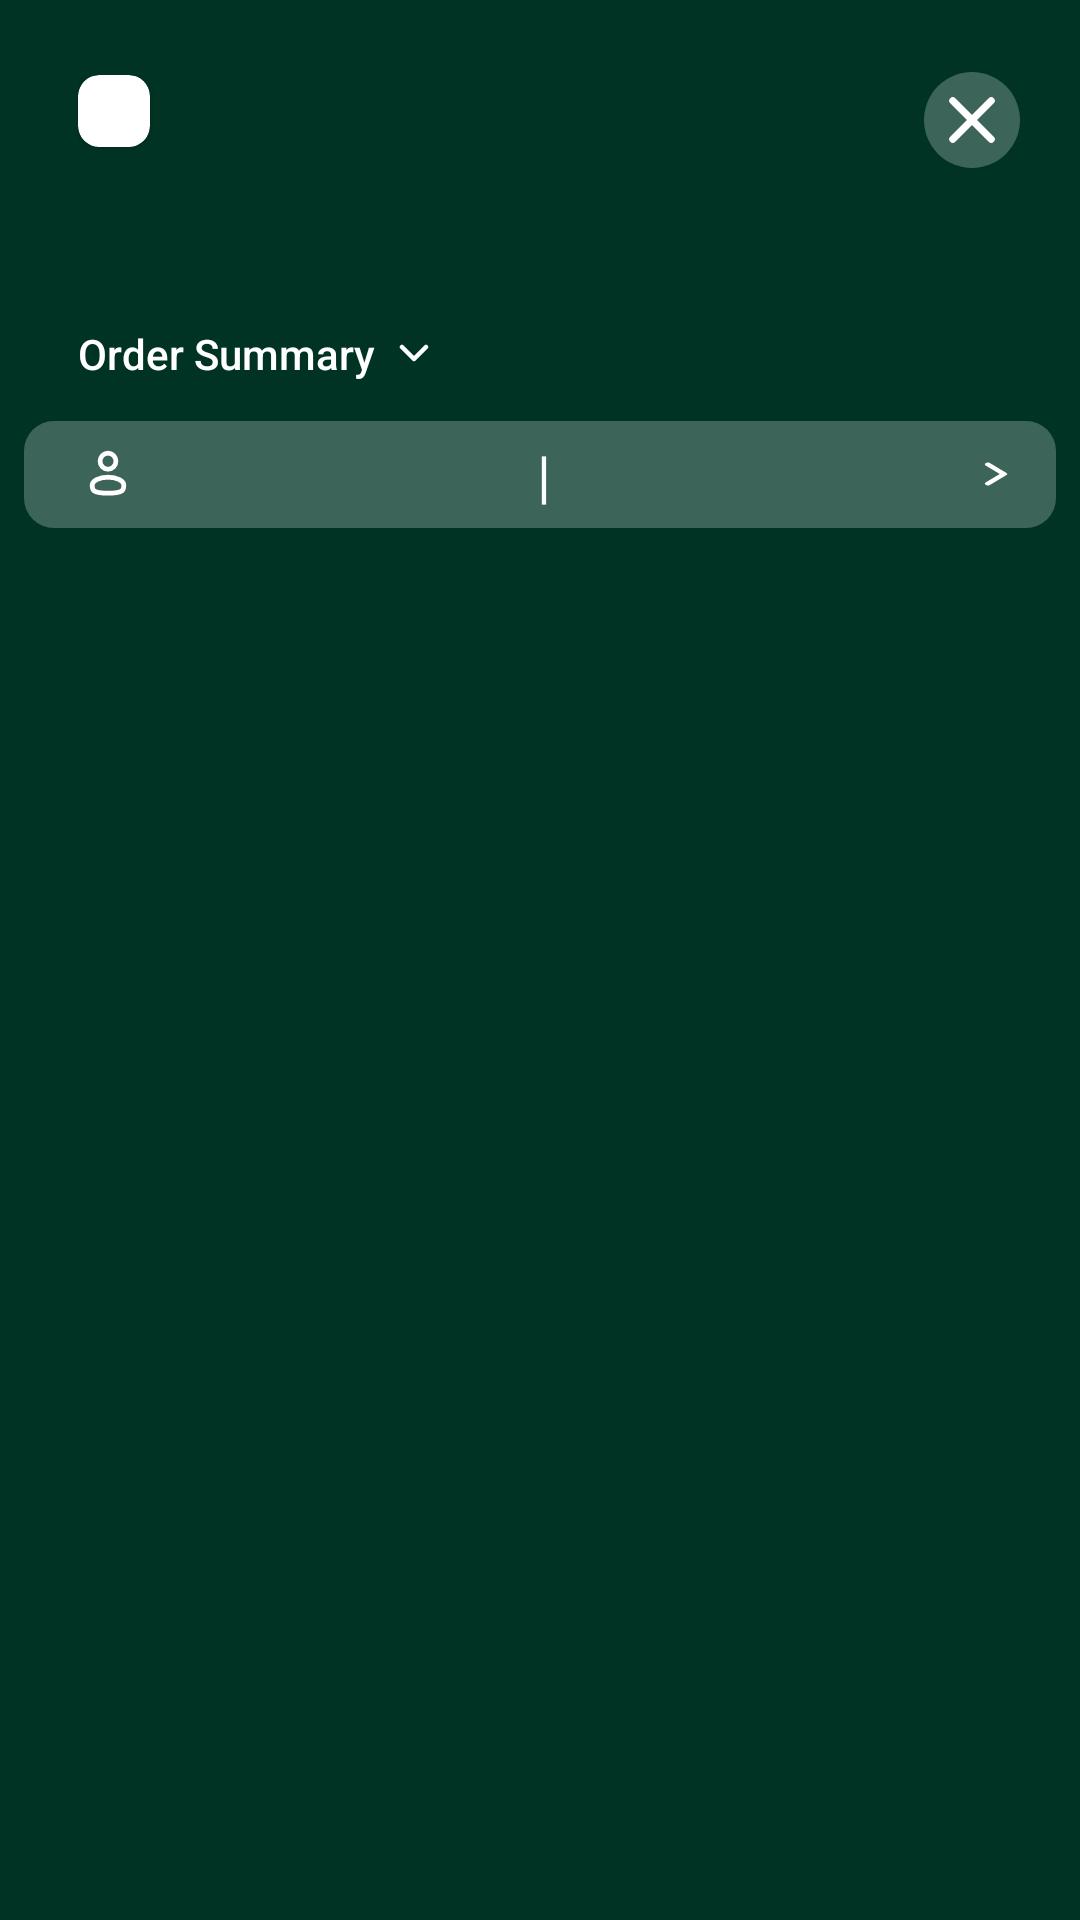

Layout XML and referenced resources for this Android screen:
<!-- AndroidManifest.xml: fallback theme Theme.MaterialComponents.DayNight.NoActionBar -->
<!-- res/layout/header_layout.xml -->
<?xml version="1.0" encoding="utf-8"?>
<androidx.constraintlayout.widget.ConstraintLayout xmlns:android="http://schemas.android.com/apk/res/android"
    xmlns:app="http://schemas.android.com/apk/res-auto"
    xmlns:tools="http://schemas.android.com/tools"
    android:id="@+id/header_layout_parent"
    android:layout_width="match_parent"
    android:layout_height="wrap_content"
    android:background="@color/colorPrimary"
    android:paddingBottom="13dp">

    <ImageView
        android:id="@+id/cancel_btn_process"
        android:layout_width="32dp"
        android:layout_height="32dp"
        android:layout_marginTop="24dp"
        android:layout_marginEnd="20dp"
        android:background="@drawable/circle_background"
        android:clickable="true"
        android:contentDescription="@string/cancel"
        android:padding="8dp"
        android:src="@drawable/ic_cancel_close"
        app:layout_constraintEnd_toEndOf="parent"
        app:layout_constraintTop_toTopOf="parent" />

    <LinearLayout
        android:id="@+id/merchant_info_title"
        android:layout_width="0dp"
        android:layout_height="wrap_content"
        android:layout_marginStart="26dp"
        android:layout_marginTop="25dp"
        android:layout_marginEnd="8dp"
        android:orientation="horizontal"
        app:layout_constraintEnd_toStartOf="@id/cancel_btn_process"
        app:layout_constraintStart_toStartOf="parent"
        app:layout_constraintTop_toTopOf="parent">

        <androidx.cardview.widget.CardView
            android:id="@+id/merchant_logo_cardview"
            android:layout_width="24dp"
            android:layout_height="24dp"
            app:cardCornerRadius="7dp">

            <ImageView
                android:id="@+id/merchant_logo_img"
                android:layout_width="match_parent"
                android:layout_height="match_parent"
                android:importantForAccessibility="no"
                android:scaleType="fitCenter" />

        </androidx.cardview.widget.CardView>

        <TextView
            android:id="@+id/merchant_name_title"
            android:layout_width="match_parent"
            android:layout_height="wrap_content"
            android:layout_marginLeft="14dp"
            android:layout_marginRight="14dp"
            android:ellipsize="end"
            android:fontFamily="sans-serif-medium"
            android:singleLine="true"
            android:textColor="@color/white"
            android:textSize="20sp" />

    </LinearLayout>


    <TextView
        android:id="@+id/txt_amount"
        android:layout_width="wrap_content"
        android:layout_height="wrap_content"
        android:layout_marginStart="26dp"
        android:layout_marginTop="12dp"
        tools:text="$ 95000.00"
        android:textColor="@color/white"
        android:textSize="30sp"
        android:textStyle="bold"
        app:layout_constraintStart_toStartOf="parent"
        app:layout_constraintTop_toBottomOf="@id/merchant_info_title" />

    <TextView
        android:id="@+id/amount_strike"
        android:layout_width="wrap_content"
        android:layout_height="wrap_content"
        android:layout_marginStart="8dp"
        android:fontFamily="sans-serif-medium"
        tools:text="$ 95000.00"
        android:textColor="@color/white"
        android:visibility="visible"
        app:layout_constraintBottom_toBottomOf="@+id/txt_amount"
        app:layout_constraintLeft_toRightOf="@+id/txt_amount"
        app:layout_constraintTop_toTopOf="@+id/txt_amount" />


    <TextView
        android:id="@+id/order_summary"
        android:layout_width="wrap_content"
        android:layout_height="wrap_content"
        android:layout_marginStart="26dp"
        android:layout_marginTop="4dp"
        android:drawablePadding="8dp"
        android:fontFamily="sans-serif-medium"
        android:text="@string/order_summary"
        android:textColor="@color/white"
        android:textSize="14sp"
        app:drawableEndCompat="@drawable/ic_chevron_bottom"
        app:layout_constraintStart_toStartOf="parent"
        app:layout_constraintTop_toBottomOf="@id/txt_amount" />


    <LinearLayout
        android:id="@+id/contact_details_layout"
        android:layout_width="match_parent"
        android:layout_height="wrap_content"
        android:layout_marginHorizontal="8dp"
        android:layout_marginTop="13dp"
        android:background="@drawable/contact_details_backgorund"
        android:orientation="horizontal"
        android:paddingStart="16dp"
        android:paddingEnd="8dp"
        app:layout_constraintEnd_toEndOf="parent"
        app:layout_constraintStart_toStartOf="parent"
        app:layout_constraintTop_toBottomOf="@id/order_summary">

        <ImageView
            android:id="@+id/img_profile"
            android:layout_width="24dp"
            android:layout_height="24dp"
            android:layout_gravity="center_vertical"
            android:layout_marginEnd="8dp"
            android:importantForAccessibility="no"
            android:padding="4dp"
            android:src="@drawable/ic_user_profile" />

        <TextView
            android:id="@+id/txt_customer_id"
            android:layout_width="0dp"
            android:layout_height="wrap_content"
            android:layout_gravity="center"
            android:layout_weight="1"
            android:fontFamily="sans-serif-medium"
            android:textColor="@color/white"
            android:textSize="15sp"
            android:visibility="visible" />

        <TextView
            android:id="@+id/seperator"
            android:layout_width="wrap_content"
            android:layout_height="wrap_content"
            android:layout_gravity="center"
            android:layout_marginTop="5dp"
            android:layout_marginEnd="5dp"
            android:layout_marginBottom="5dp"
            android:text="@string/contact_detail_divider"
            android:textColor="@color/white"
            android:textSize="19sp"
            android:visibility="visible" />

        <TextView
            android:id="@+id/txt_customer_email"
            android:layout_width="0dp"
            android:layout_height="wrap_content"
            android:layout_gravity="center"
            android:layout_weight="1"
            android:ellipsize="end"
            android:fontFamily="sans-serif-medium"
            android:maxLines="1"
            android:singleLine="true"
            android:textColor="@color/white"
            android:textSize="15sp"
            android:visibility="visible" />

        <ImageView
            android:id="@+id/img_edit"
            android:layout_width="24dp"
            android:layout_height="24dp"
            android:layout_gravity="center_vertical"
            android:layout_marginStart="8dp"
            android:importantForAccessibility="no"
            android:padding="8dp"
            android:scaleType="fitXY"
            android:src="@drawable/ic_chevron_white"
            android:visibility="visible" />
    </LinearLayout>


    <TextView
        android:id="@+id/convenience_fees_message"
        android:layout_width="match_parent"
        android:layout_height="wrap_content"
        android:layout_marginHorizontal="16dp"
        android:layout_marginTop="8dp"
        android:drawableStart="@drawable/ic_info_icon"
        android:drawablePadding="8dp"
        android:drawableTint="@color/grey_99FFFFFF"
        android:fontFamily="sans-serif-medium"
        android:text="@string/a_convenience_fee_may_be_added_based_on_your_selected_payment_method"
        android:textColor="@color/grey_99FFFFFF"
        android:textFontWeight="500"
        android:textSize="13sp"
        android:visibility="gone"
        app:layout_constraintTop_toBottomOf="@id/contact_details_layout" />

</androidx.constraintlayout.widget.ConstraintLayout>
<!-- resources referenced by this layout -->
<resources>
  <color name="colorPrimary">#003323</color>
  <color name="grey_99FFFFFF">#99FFFFFF</color>
  <color name="white">#FFFFFF</color>
  <!-- drawable circle_background (drawable) -->
  <?xml version="1.0" encoding="utf-8"?>
  <shape xmlns:android="http://schemas.android.com/apk/res/android"
      android:shape="oval">
      <size
          android:width="24dp"
          android:height="24dp" />
      <solid android:color="@color/white_24_opactiy" /> </shape>
  <!-- drawable contact_details_backgorund (drawable) -->
  <?xml version="1.0" encoding="utf-8"?>
  <shape xmlns:android="http://schemas.android.com/apk/res/android"
      android:shape="rectangle">
      <corners
          android:radius="10dp" />
      <size
          android:width="24dp"
          android:height="24dp" />
      <solid android:color="@color/white_24_opactiy" /> </shape>
  <!-- drawable ic_cancel_close (drawable) -->
  <vector xmlns:android="http://schemas.android.com/apk/res/android"
      android:width="10dp"
      android:height="10dp"
      android:viewportWidth="10"
      android:viewportHeight="10">
    <path
        android:pathData="M9,1L1,9"
        android:strokeLineJoin="round"
        android:strokeWidth="1.5"
        android:fillColor="#00000000"
        android:strokeColor="#ffffff"
        android:strokeLineCap="round"/>
    <path
        android:pathData="M9,9L1,1"
        android:strokeLineJoin="round"
        android:strokeWidth="1.5"
        android:fillColor="#00000000"
        android:strokeColor="#ffffff"
        android:strokeLineCap="round"/>
  </vector>
  <!-- drawable ic_chevron_bottom (drawable) -->
  <vector xmlns:android="http://schemas.android.com/apk/res/android"
      android:width="10dp"
      android:height="6dp"
      android:viewportWidth="10"
      android:viewportHeight="6">
    <path
        android:pathData="M1,1L5,5L9,1"
        android:strokeLineJoin="round"
        android:strokeWidth="1.5"
        android:fillColor="#00000000"
        android:strokeColor="#ffffff"
        android:strokeLineCap="round"/>
  </vector>
  <!-- drawable ic_chevron_white (drawable) -->
  <vector xmlns:android="http://schemas.android.com/apk/res/android"
      android:width="6dp"
      android:height="10dp"
      android:viewportWidth="6"
      android:viewportHeight="10">
    <path
        android:pathData="M1,9L5,5L1,1"
        android:strokeLineJoin="round"
        android:strokeWidth="1.5"
        android:fillColor="#00000000"
        android:strokeColor="#ffffff"
        android:strokeLineCap="round"/>
  </vector>
  <!-- drawable ic_user_profile (drawable) -->
  <vector xmlns:android="http://schemas.android.com/apk/res/android"
      android:width="12dp"
      android:height="15dp"
      android:viewportWidth="12"
      android:viewportHeight="15">
    <path
        android:pathData="M6,3.5m-2.5,0a2.5,2.5 0,1 1,5 0a2.5,2.5 0,1 1,-5 0"
        android:strokeWidth="1.5"
        android:fillColor="#00000000"
        android:strokeColor="#ffffff"/>
    <path
        android:pathData="M11,11C11,12.381 11,13.5 6,13.5C1,13.5 1,12.381 1,11C1,9.619 3.239,8.5 6,8.5C8.761,8.5 11,9.619 11,11Z"
        android:strokeWidth="1.5"
        android:fillColor="#00000000"
        android:strokeColor="#ffffff"/>
  </vector>
  <string name="a_convenience_fee_may_be_added_based_on_your_selected_payment_method">A convenience fee may be added based on your selected payment method</string>
  <string name="cancel">Cancel</string>
  <string name="contact_detail_divider">|</string>
  <string name="order_summary">Order Summary</string>
  <color name="white_24_opactiy">#3DFFFFFF</color>
</resources>
